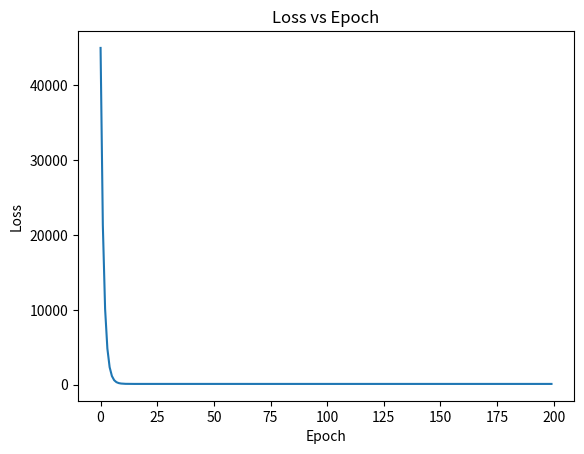

Here is the Python script that generated this plot:
import numpy as np
import matplotlib.pyplot as plt

# Dataset: House size (sq ft) vs Price
x = np.array([500, 800, 1200, 1500, 1800])
y = np.array([100, 150, 200, 250, 300])

n = len(x)

# Initialize parameters
m = 0
b = 0

learning_rate = 0.0000001
epochs = 200

loss_history = []

for epoch in range(epochs):

    # Step 1: Predict values
    y_pred = m * x + b

    # Step 2: Calculate Mean Squared Error loss
    loss = np.mean((y - y_pred) ** 2)
    loss_history.append(loss)

    # Step 3: Compute gradients
    dm = (-2/n) * np.sum(x * (y - y_pred))
    db = (-2/n) * np.sum(y - y_pred)

    # Step 4: Update parameters
    m = m - learning_rate * dm
    b = b - learning_rate * db

# Print final learned equation
print("Final Learned Equation:")
print("Price =", m, "* Size +", b)

# Plot Loss vs Epoch
plt.plot(loss_history)
plt.xlabel("Epoch")
plt.ylabel("Loss")
plt.title("Loss vs Epoch")
plt.show()
